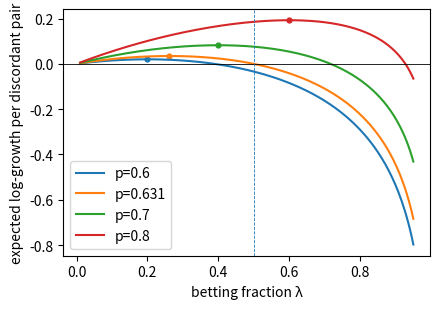

Generate this figure with matplotlib:
"""python -m sims.plot_stage0 -> results/fig_lambda.png (log-growth g vs lambda for several p)."""
import numpy as np
import matplotlib; matplotlib.use("Agg")
import matplotlib.pyplot as plt
from pathlib import Path
import os
OUT = Path(os.environ.get("HA_HOME", ".")) / "results"

lams = np.linspace(0.01, 0.95, 200)
plt.figure(figsize=(4.5, 3.2))
for p in (0.6, 0.631, 0.7, 0.8):
    g = p * np.log1p(lams) + (1 - p) * np.log1p(-lams)
    plt.plot(lams, g, label=f"p={p}")
    if p > 0.5: plt.scatter([2*p - 1], [p*np.log(2*p) + (1-p)*np.log(2-2*p)], s=12)  # Kelly optimum
plt.axhline(0, color="k", lw=0.6); plt.axvline(0.5, ls="--", lw=0.6)
plt.xlabel("betting fraction λ"); plt.ylabel("expected log-growth per discordant pair")
plt.legend(); plt.tight_layout()
OUT.mkdir(parents=True, exist_ok=True); plt.savefig(OUT / "fig_lambda.png", dpi=200)
print("saved", OUT / "fig_lambda.png")
